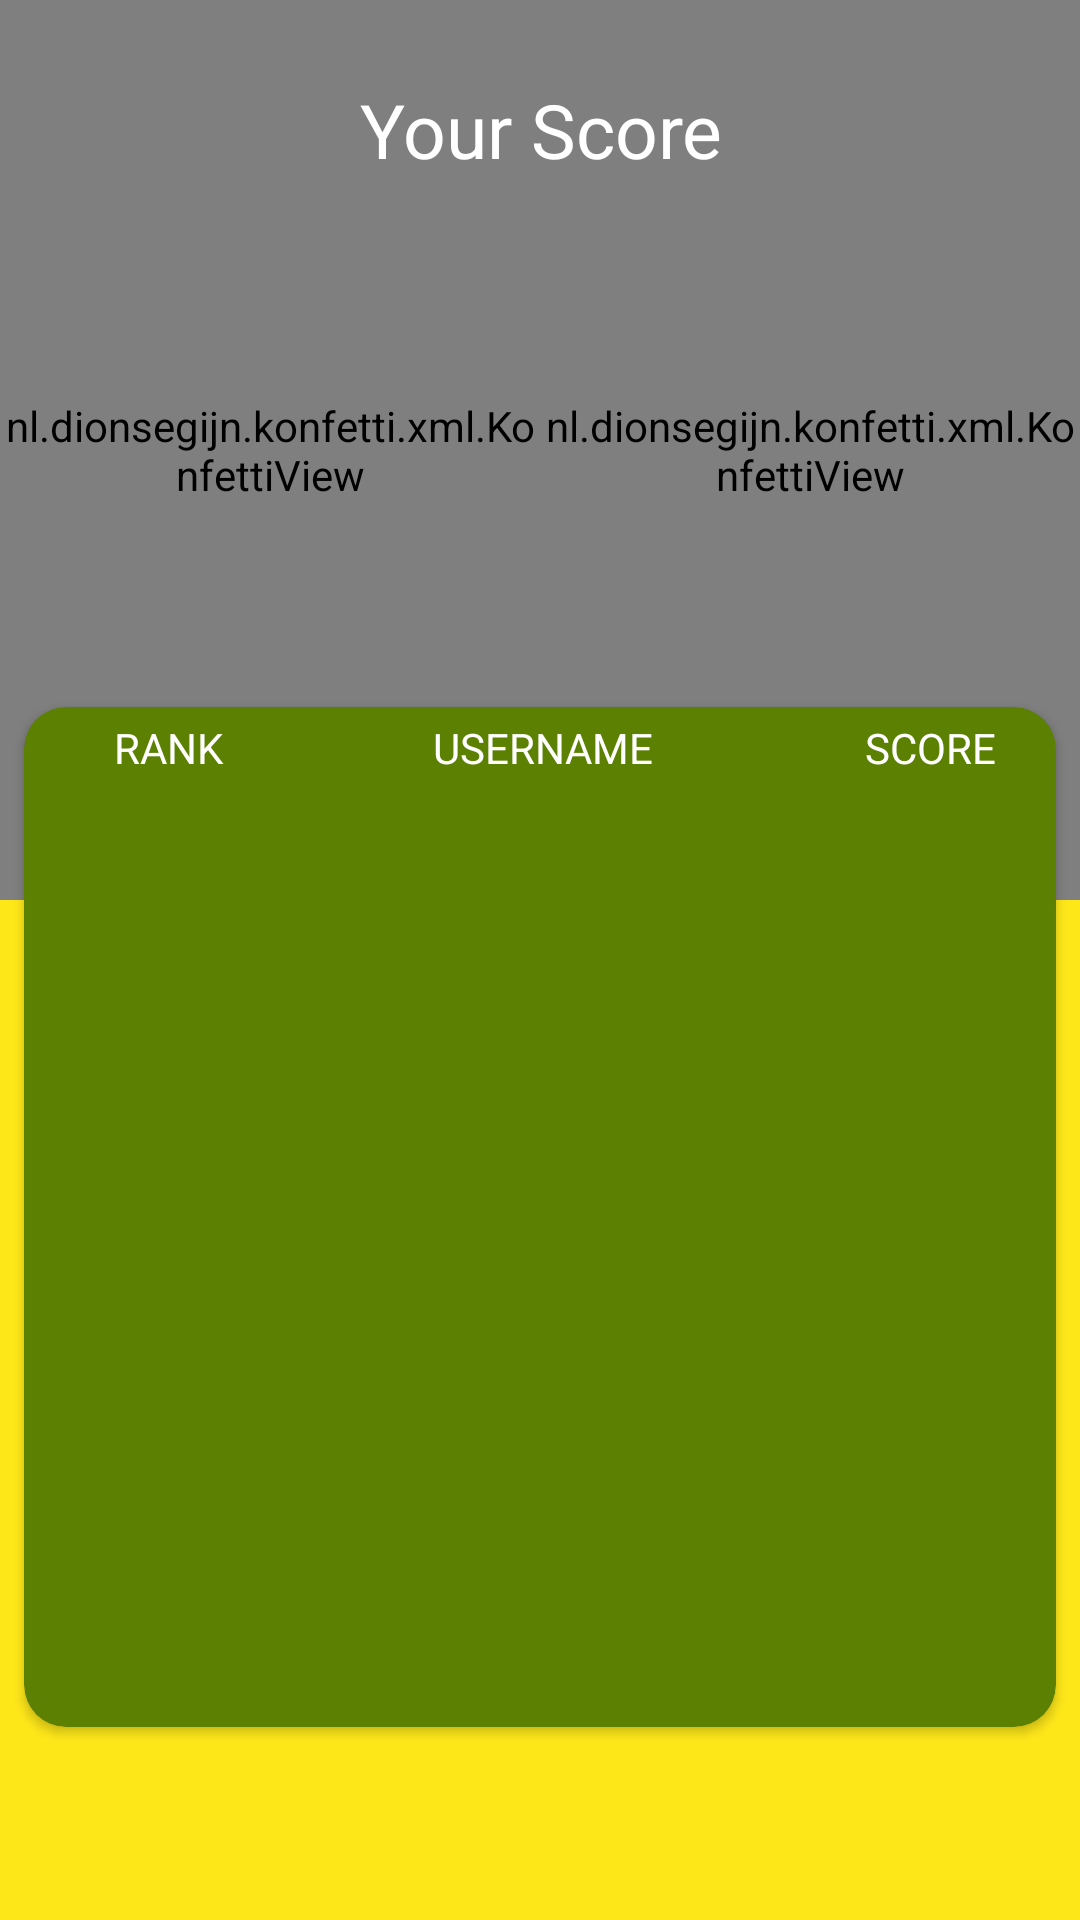

Layout XML and referenced resources for this Android screen:
<!-- AndroidManifest.xml: application theme Theme.Godamy -->
<!-- res/layout/fragment_result.xml -->
<?xml version="1.0" encoding="utf-8"?>
<layout xmlns:app="http://schemas.android.com/apk/res-auto">
<FrameLayout
    xmlns:android="http://schemas.android.com/apk/res/android"
    xmlns:tools="http://schemas.android.com/tools"
    android:layout_width="match_parent"
    android:layout_height="match_parent"
    android:background="@color/Bg">
    <LinearLayout
        android:layout_width="match_parent"
        android:layout_height="wrap_content"
        android:orientation="horizontal">
        <nl.dionsegijn.konfetti.xml.KonfettiView
        android:id="@+id/el7afla"
        android:layout_width="0dp"
        android:layout_height="300dp"
        android:layout_gravity="top"
            android:layout_weight="1"
        />
        <nl.dionsegijn.konfetti.xml.KonfettiView
            android:id="@+id/el7afla2"
            android:layout_width="0dp"
            android:layout_height="300dp"
            android:layout_gravity="top"
            android:layout_weight="1"
            /></LinearLayout>

    <androidx.constraintlayout.widget.ConstraintLayout
    android:layout_width="match_parent"
    android:layout_height="match_parent"
    tools:context=".ResultFragment"



    >

    <TextView
        android:id="@+id/yourScoree"
        android:layout_width="match_parent"
        android:layout_marginTop="40dp"
        android:text="@string/your_score"
        android:textAlignment="center"
        android:textColor="@color/white"
        android:textSize="25sp"
        android:layout_height="wrap_content"
        app:layout_constraintTop_toTopOf="parent"
        app:layout_constraintBottom_toTopOf="@id/scoree"
        app:layout_constraintStart_toStartOf="parent"
        app:layout_constraintEnd_toEndOf="parent"
        />
<TextView
    android:id="@+id/scoree"
    android:layout_width="match_parent"
    android:layout_height="wrap_content"
    android:padding="20dp"
    android:layout_gravity="center"
    android:textSize="50sp"

    android:layout_marginBottom="69dp"
    tools:text="4/19"
    android:textColor="@color/white"
    android:textColorHighlight="@color/black"
    android:shadowColor="@color/DarkGreentheme"
    android:shadowDx="15"
    android:shadowDy="15"
    android:textAlignment="center"
    app:layout_constraintTop_toBottomOf="@id/yourScoree"
    app:layout_constraintBottom_toTopOf="@id/cardView"
    app:layout_constraintStart_toStartOf="parent"
    app:layout_constraintEnd_toEndOf="parent"
    android:shadowRadius="14"
    />
    <androidx.cardview.widget.CardView
        android:id="@+id/cardView"
        android:layout_width="match_parent"
        android:layout_height="340dp"
        android:background="@color/DarkGreentheme"
        android:backgroundTint="@color/DarkGreentheme"
        app:cardCornerRadius="14dp"
        app:layout_constraintTop_toBottomOf="@id/scoree"
        app:layout_constraintBottom_toTopOf="@id/goMain"
        app:layout_constraintStart_toStartOf="parent"
        app:layout_constraintEnd_toEndOf="parent"
        android:layout_marginHorizontal="8dp">
        <LinearLayout
            android:layout_width="match_parent"
            android:layout_height="match_parent"
            android:orientation="vertical">
          <LinearLayout
              android:layout_width="match_parent"
              android:layout_height="wrap_content">
              <TextView
                  android:layout_width="wrap_content"
                  android:layout_height="wrap_content"
                  android:layout_marginStart="30dp"
                  android:layout_marginTop="4dp"
                  android:text = "@string/rank"
                  android:textColor="@color/white"
                  android:layout_weight="1"
                  />
              <TextView
                  android:layout_width="wrap_content"
                  android:layout_height="wrap_content"
                  android:textAlignment="center"
                  android:layout_weight="2"
                  android:layout_marginTop="4dp"
                  android:text = "@string/username_rankings"
                  android:textColor="@color/white"
                  />
              <TextView
                  android:layout_width="wrap_content"
                  android:layout_height="wrap_content"
                  android:layout_weight="1"
                  android:layout_marginTop="4dp"
                  android:text = "@string/score"
                  android:textColor="@color/white"
                  android:textAlignment="textEnd"
                  android:layout_marginEnd="20dp"
                  />
          </LinearLayout>
        <androidx.recyclerview.widget.RecyclerView
            android:id="@+id/rankings"
            android:layout_width="match_parent"
            android:layout_height="wrap_content"
            android:layout_marginHorizontal="20dp"
            android:layout_marginTop="4dp"
            android:layout_marginBottom="7dp"
            tools:listitem="@layout/user_ranking"
            android:background="@color/DarkGreentheme"
            app:layoutManager="androidx.recyclerview.widget.LinearLayoutManager"/>
        </LinearLayout>
    </androidx.cardview.widget.CardView>
    <Button
        android:id="@+id/goMain"
        android:layout_marginTop="30dp"
        android:text="@string/go_to_homepage"
        android:layout_width="match_parent"
        android:backgroundTint="@color/LightGreentheme"
        android:layout_marginHorizontal="10dp"
        android:layout_height="wrap_content"
        android:visibility="invisible"
        tools:visibility="visible"
        app:layout_constraintTop_toBottomOf="@id/cardView"
        app:layout_constraintBottom_toBottomOf="parent"
        app:layout_constraintStart_toStartOf="parent"
        app:layout_constraintEnd_toEndOf="parent"

        />


</androidx.constraintlayout.widget.ConstraintLayout></FrameLayout></layout>
<!-- res/layout/user_ranking.xml (included above) -->
<?xml version="1.0" encoding="utf-8"?>
<layout xmlns:android="http://schemas.android.com/apk/res/android"
    xmlns:app="http://schemas.android.com/apk/res-auto"
    xmlns:tools="http://schemas.android.com/tools">
    <data>
        <variable
            name="user"
            type="com.education.godamy.UserRanking" />
    </data>
    <androidx.constraintlayout.widget.ConstraintLayout
        android:background="@drawable/normal_place"
        tools:background="@drawable/normal_place"
        android:layout_width="match_parent"
        android:layout_height="wrap_content"
        android:layout_marginVertical="4.5dp"
        android:padding="6dp">

        <FrameLayout
            android:id="@+id/fl"
            android:layout_width="wrap_content"
            android:layout_height="wrap_content"
            android:layout_gravity="center"
            app:layout_constraintBottom_toBottomOf="parent"
            app:layout_constraintStart_toStartOf="parent"
            app:layout_constraintTop_toTopOf="parent"
            android:layout_marginStart="15dp"
            >

            <TextView
                android:id="@+id/ranking"
                android:layout_width="wrap_content"
                android:layout_height="wrap_content"
                android:textSize="18sp"
                tools:text="#4"
                android:text="@{user.ranking}"
                android:textColor="@color/white"
                android:padding="2.5dp"

                />


        </FrameLayout>

        <TextView
            android:id="@+id/username"
            android:layout_width="wrap_content"
            android:layout_height="wrap_content"
            android:layout_gravity="center"
            android:layout_marginStart="20dp"
            android:textSize="18sp"
            android:textColor="@color/white"
            android:text="@{user.username}"
            app:layout_constraintBottom_toBottomOf="parent"
            app:layout_constraintEnd_toStartOf="@+id/score"
            app:layout_constraintStart_toEndOf="@+id/fl"
            app:layout_constraintTop_toTopOf="parent"
            tools:text="Anikelaf asasf" />

        <TextView
            android:id="@+id/score"
            android:layout_width="wrap_content"
            android:layout_height="wrap_content"
            android:layout_gravity="center"
            android:textColor="@color/white"
            android:textSize="18sp"
            android:text="@{user.score}"
            app:layout_constraintBottom_toBottomOf="parent"
            app:layout_constraintEnd_toEndOf="parent"
            app:layout_constraintTop_toTopOf="parent"
            tools:text="25"
            android:layout_marginEnd="15dp"
            />

    </androidx.constraintlayout.widget.ConstraintLayout>
</layout>
<!-- resources referenced by this layout -->
<resources>
  <color name="Bg">#FEE719</color>
  <color name="DarkGreentheme">#5C8001</color>
  <color name="LightGreentheme">#7CB518</color>
  <color name="black">#FF000000</color>
  <color name="white">#FFFFFFFF</color>
  <!-- drawable normal_place (drawable) -->
  <?xml version="1.0" encoding="utf-8"?>
  <shape
      xmlns:android="http://schemas.android.com/apk/res/android"
      android:shape="rectangle">
     <solid android:color="@color/LightGreentheme"/>
      <corners android:radius="3dp"/>
  
  </shape>
  <string name="go_to_homepage">go back</string>
  <string name="rank">RANK</string>
  <string name="score">SCORE</string>
  <string name="username_rankings">USERNAME</string>
  <string name="your_score">Your Score</string>
  <style name="Theme.Godamy" parent="Theme.MaterialComponents.DayNight.NoActionBar">
  
          
          <item name="colorPrimary">@color/LightGreentheme</item>
          <item name="colorPrimaryVariant">@color/DarkGreentheme</item>
          <item name="colorOnPrimary">@color/white</item>
          
          <item name="colorSecondary">@color/teal_200</item>
          <item name="colorSecondaryVariant">@color/teal_700</item>
          <item name="colorOnSecondary">@color/black</item>
          
          <item name="android:statusBarColor">?attr/colorPrimaryVariant</item>
          
      </style>
  <color name="teal_200">#FF03DAC5</color>
  <color name="teal_700">#FF018786</color>
</resources>
